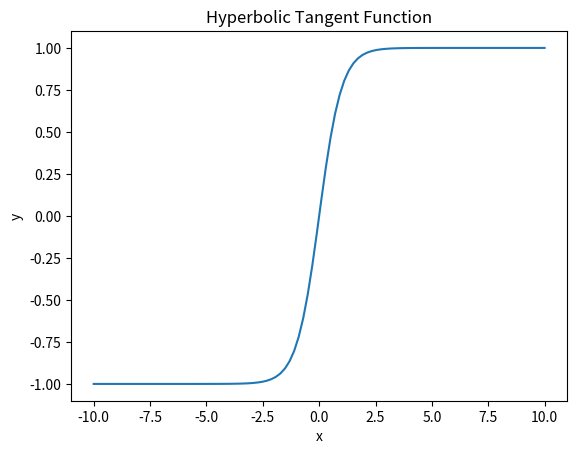

This chart was generated by the following Python code:
import numpy as np
import matplotlib.pyplot as plt

def tanh(x):
    return 2 / (1+ np.exp(-2*x)) - 1

x = np.linspace(-10, 10, 100)
y = tanh(x)
plt.plot(x, y)
plt.title('Hyperbolic Tangent Function')
plt.xlabel('x')
plt.ylabel('y')
plt.show()
